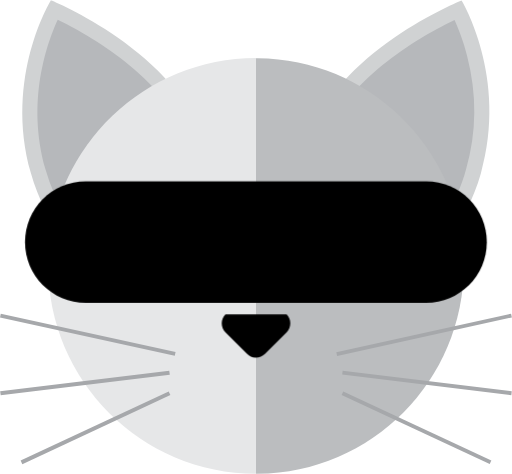
t = 0.00 s
t = 0.60 s: frame unchanged from t = 0.00 s, image omitted
t = 1.20 s: frame unchanged from t = 0.00 s, image omitted
t = 1.65 s: frame unchanged from t = 0.00 s, image omitted
t = 2.55 s: frame unchanged from t = 0.00 s, image omitted
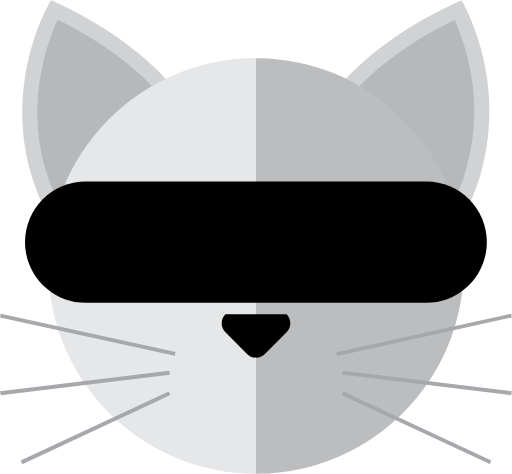
t = 3.00 s

The animated SVG that drew these frames (rendered in a browser with its animation timeline set to each time). Animation: 2 CSS @keyframes rules; one cycle of 3.00 s.

<svg version="1.1" id="el_EObnpesGV" xmlns="http://www.w3.org/2000/svg" xmlns:xlink="http://www.w3.org/1999/xlink" x="0px" y="0px" viewBox="0 0 360 333" style="enable-background:new 0 0 360 333;" xml:space="preserve"><style>@-webkit-keyframes kf_el_Z3QlHwngYc3_an_CYIIV5l_n{0%{-webkit-transform: translate(155.87501525878906px, 220.89999389648438px) translate(-155.87501525878906px, -220.89999389648438px) translate(0px, 0px);transform: translate(155.87501525878906px, 220.89999389648438px) translate(-155.87501525878906px, -220.89999389648438px) translate(0px, 0px);}10%{-webkit-transform: translate(155.87501525878906px, 220.89999389648438px) translate(-155.87501525878906px, -220.89999389648438px) translate(0px, 10px);transform: translate(155.87501525878906px, 220.89999389648438px) translate(-155.87501525878906px, -220.89999389648438px) translate(0px, 10px);}20%{-webkit-transform: translate(155.87501525878906px, 220.89999389648438px) translate(-155.87501525878906px, -220.89999389648438px) translate(0px, 0px);transform: translate(155.87501525878906px, 220.89999389648438px) translate(-155.87501525878906px, -220.89999389648438px) translate(0px, 0px);}30%{-webkit-transform: translate(155.87501525878906px, 220.89999389648438px) translate(-155.87501525878906px, -220.89999389648438px) translate(0px, 10px);transform: translate(155.87501525878906px, 220.89999389648438px) translate(-155.87501525878906px, -220.89999389648438px) translate(0px, 10px);}40%{-webkit-transform: translate(155.87501525878906px, 220.89999389648438px) translate(-155.87501525878906px, -220.89999389648438px) translate(0px, 0px);transform: translate(155.87501525878906px, 220.89999389648438px) translate(-155.87501525878906px, -220.89999389648438px) translate(0px, 0px);}100%{-webkit-transform: translate(155.87501525878906px, 220.89999389648438px) translate(-155.87501525878906px, -220.89999389648438px) translate(0px, 0px);transform: translate(155.87501525878906px, 220.89999389648438px) translate(-155.87501525878906px, -220.89999389648438px) translate(0px, 0px);}}@keyframes kf_el_Z3QlHwngYc3_an_CYIIV5l_n{0%{-webkit-transform: translate(155.87501525878906px, 220.89999389648438px) translate(-155.87501525878906px, -220.89999389648438px) translate(0px, 0px);transform: translate(155.87501525878906px, 220.89999389648438px) translate(-155.87501525878906px, -220.89999389648438px) translate(0px, 0px);}10%{-webkit-transform: translate(155.87501525878906px, 220.89999389648438px) translate(-155.87501525878906px, -220.89999389648438px) translate(0px, 10px);transform: translate(155.87501525878906px, 220.89999389648438px) translate(-155.87501525878906px, -220.89999389648438px) translate(0px, 10px);}20%{-webkit-transform: translate(155.87501525878906px, 220.89999389648438px) translate(-155.87501525878906px, -220.89999389648438px) translate(0px, 0px);transform: translate(155.87501525878906px, 220.89999389648438px) translate(-155.87501525878906px, -220.89999389648438px) translate(0px, 0px);}30%{-webkit-transform: translate(155.87501525878906px, 220.89999389648438px) translate(-155.87501525878906px, -220.89999389648438px) translate(0px, 10px);transform: translate(155.87501525878906px, 220.89999389648438px) translate(-155.87501525878906px, -220.89999389648438px) translate(0px, 10px);}40%{-webkit-transform: translate(155.87501525878906px, 220.89999389648438px) translate(-155.87501525878906px, -220.89999389648438px) translate(0px, 0px);transform: translate(155.87501525878906px, 220.89999389648438px) translate(-155.87501525878906px, -220.89999389648438px) translate(0px, 0px);}100%{-webkit-transform: translate(155.87501525878906px, 220.89999389648438px) translate(-155.87501525878906px, -220.89999389648438px) translate(0px, 0px);transform: translate(155.87501525878906px, 220.89999389648438px) translate(-155.87501525878906px, -220.89999389648438px) translate(0px, 0px);}}#el_EObnpesGV *{-webkit-animation-duration: 3s;animation-duration: 3s;-webkit-animation-iteration-count: 1;animation-iteration-count: 1;-webkit-animation-timing-function: cubic-bezier(0, 0, 1, 1);animation-timing-function: cubic-bezier(0, 0, 1, 1);}#el_DO1_79lPwi{fill: #D0D2D3;}#el_okuD8ddhQK{fill: #B6B8BB;}#el_p4hWbrMhdU{fill: #D0D2D3;}#el_PNRcjD5N5w{fill: #B6B8BB;}#el_wsChqgakHl{fill: #E6E7E8;}#el_53CxtX0MSn{fill: #BBBDBF;}#el_NisvkIs-xe{fill: #A6A8AB;-webkit-transform: matrix(0.2133, -0.977, 0.977, 0.2133, -181.2484, 245.4166);transform: matrix(0.2133, -0.977, 0.977, 0.2133, -181.2484, 245.4166);}#el_TmNEQwSvdh{fill: #A6A8AB;}#el_Ry7nWPm1hW{fill: #A6A8AB;}#el_nHWFecGYnX1{fill: #A6A8AB;-webkit-transform: matrix(0.9766, -0.2151, 0.2151, 0.9766, -43.6249, 69.6657);transform: matrix(0.9766, -0.2151, 0.2151, 0.9766, -43.6249, 69.6657);}#el_d4y98-LRYzC{fill: #A6A8AB;-webkit-transform: matrix(0.1206, -0.9927, 0.9927, 0.1206, -3.1307, 534.7321);transform: matrix(0.1206, -0.9927, 0.9927, 0.1206, -3.1307, 534.7321);}#el_hEQ3P7kKCO1{fill: #A6A8AB;-webkit-transform: matrix(0.4228, -0.9062, 0.9062, 0.4228, -103.4185, 438.9008);transform: matrix(0.4228, -0.9062, 0.9062, 0.4228, -103.4185, 438.9008);}#el_Z3QlHwngYc3_an_CYIIV5l_n{-webkit-animation-fill-mode: backwards;animation-fill-mode: backwards;-webkit-transform: translate(155.87501525878906px, 220.89999389648438px) translate(-155.87501525878906px, -220.89999389648438px) translate(0px, 0px);transform: translate(155.87501525878906px, 220.89999389648438px) translate(-155.87501525878906px, -220.89999389648438px) translate(0px, 0px);-webkit-animation-name: kf_el_Z3QlHwngYc3_an_CYIIV5l_n;animation-name: kf_el_Z3QlHwngYc3_an_CYIIV5l_n;-webkit-animation-timing-function: cubic-bezier(0.42, 0, 0.58, 1);animation-timing-function: cubic-bezier(0.42, 0, 0.58, 1);}</style>

<g id="el_AETtj1f4l4">
	<g id="el_AxmGPvBM0q">
		<g id="el_Qv-u1kD_Ee">
			<path d="M62.7,157.1c7.3-5.6,14.6-11.3,21.8-17.1c14.2-11.5,46.1-25.8,60.5-37C125.4,36.1,35.8,0,35.8,0&#10;&#9;&#9;&#9;&#9;S2.6,53.9,21.7,121.5c5,17.8,13.5,34.2,23.2,48.7C50.7,165.7,56.9,161.6,62.7,157.1z" id="el_DO1_79lPwi"/>
			<path d="M47.8,154.9c-7.2-12.2-12.5-24.3-15.9-36.3c-13.4-47.6,1-88,8.7-104.8c21.1,10.2,74.3,39.8,91.8,85.1&#10;&#9;&#9;&#9;&#9;c-6.3,4-14.3,8.5-22.1,12.9c-12,6.7-24.4,13.6-32.4,20c-6.7,5.4-13.8,11-21.6,16.9C53.5,150.8,50.7,152.8,47.8,154.9z" id="el_okuD8ddhQK"/>
		</g>
		<g id="el_9o9HOP5QQt">
			<path d="M296.9,157.2c-7.3-5.7-14.5-11.4-21.7-17.2c-14.2-11.5-45.9-26-60.3-37.3C234.8,35.8,324.6,0.2,324.6,0.2&#10;&#9;&#9;&#9;&#9;s32.9,54.1,13.5,121.6c-5.1,17.8-13.6,34.1-23.4,48.6C308.8,165.9,302.7,161.7,296.9,157.2z" id="el_p4hWbrMhdU"/>
			<path d="M311.8,155.1c-3-2.1-5.7-4.2-8.5-6.3c-7.7-6-14.8-11.6-21.5-17c-7.9-6.4-20.3-13.4-32.3-20.2&#10;&#9;&#9;&#9;&#9;c-7.8-4.4-15.8-8.9-22.1-13c17.8-45.2,71.1-74.5,92.2-84.6c2.6,5.8,6.1,14.4,8.8,25.1c7,27,6.8,53.8-0.7,79.7&#10;&#9;&#9;&#9;&#9;C324.5,130.8,319.1,143,311.8,155.1z" id="el_PNRcjD5N5w"/>
		</g>
	</g>
	<g id="el_9jsBqfxyWg">
		<path d="M33.9,186.9C33.9,267.6,99.3,333,180,333V40.7C99.3,40.8,33.9,106.2,33.9,186.9z" id="el_wsChqgakHl"/>
		<path d="M181.2,333c80.1-0.6,144.9-65.8,144.9-146.1c0-80.3-64.8-145.5-144.9-146.1h-1.1c0,0,0,0-0.1,0V333&#10;&#9;&#9;&#9;c0,0,0,0,0.1,0H181.2z" id="el_53CxtX0MSn"/>
	</g>
	<g id="el_1tYzvHFN4m">
		
			<rect x="60.4" y="172.3" width="2.7" height="125.8" id="el_NisvkIs-xe"/>
		<polygon points="0.5,277.7 0.1,275 119,260.6 119.4,263.3 &#9;&#9;" id="el_TmNEQwSvdh"/>
		<polygon points="15.7,326.2 14.5,323.7 118.6,275.1 119.8,277.6 &#9;&#9;" id="el_Ry7nWPm1hW"/>
	</g>
	<g id="el_13muiSz9Ro5">
		
			<rect x="235.3" y="233.9" width="125.8" height="2.7" id="el_nHWFecGYnX1"/>
		
			<rect x="298.9" y="209.2" width="2.7" height="119.8" id="el_d4y98-LRYzC"/>
		
			<rect x="291.5" y="243.2" width="2.7" height="114.9" id="el_hEQ3P7kKCO1"/>
	</g>
	<g id="el_Z3QlHwngYc3_an_CYIIV5l_n" data-animator-group="true" data-animator-type="0"><path d="M201.5,233.5l-15.2,15.2c-1.9,1.9-4.4,2.8-6.9,2.6c-2.1-0.1-4.1-1-5.7-2.6l-15.2-15.2c-3.5-3.5-3.5-9.1,0-12.6h43&#10;&#9;&#9;C205,224.3,205,230,201.5,233.5z" id="el_Z3QlHwngYc3"/></g>
	<path d="M299.7,127.4H60.3c-23.6,0-42.7,19.1-42.7,42.7c0,23.6,19.1,42.7,42.7,42.7h239.3c23.6,0,42.7-19.1,42.7-42.7&#10;&#9;&#9;C342.3,146.5,323.2,127.4,299.7,127.4z" id="el_9XWXKFcAkL9"/>
</g>
</svg>